Run: headless pygame with SDL's dummy video driver; simulated clock (each Clock.tick advances the game by its frame time, no real sleeping); random seed 0; keys injected as events and as key.get_pressed() state; no mouse input; restart key RETURN tapped at the start of phases 3 and 4.
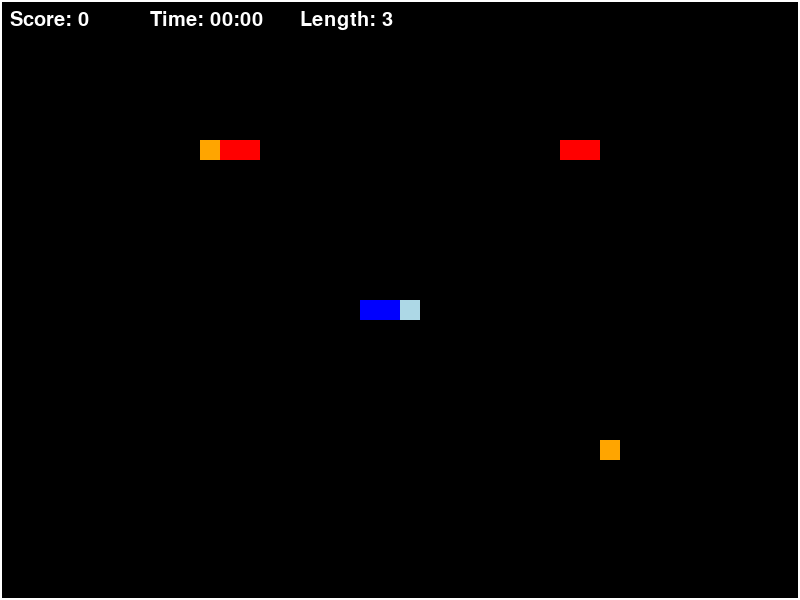
Frame 1 of 4 · flips 1–60 · no input
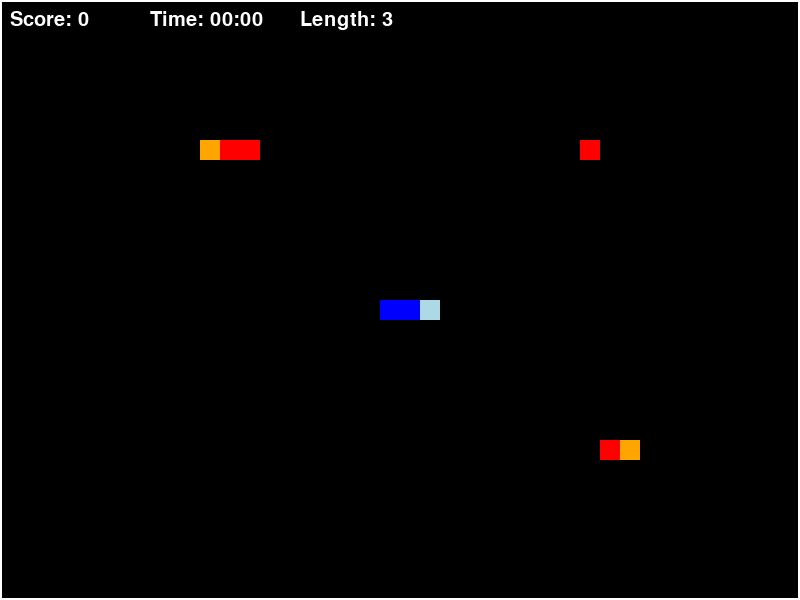
Frame 2 of 4 · flips 61–180 · tapped SPACE, RETURN · held RIGHT (→), D
Frame 3 of 4 · flips 181–300 · tapped RETURN · held DOWN (↓), S · screen unchanged from frame 2, image omitted
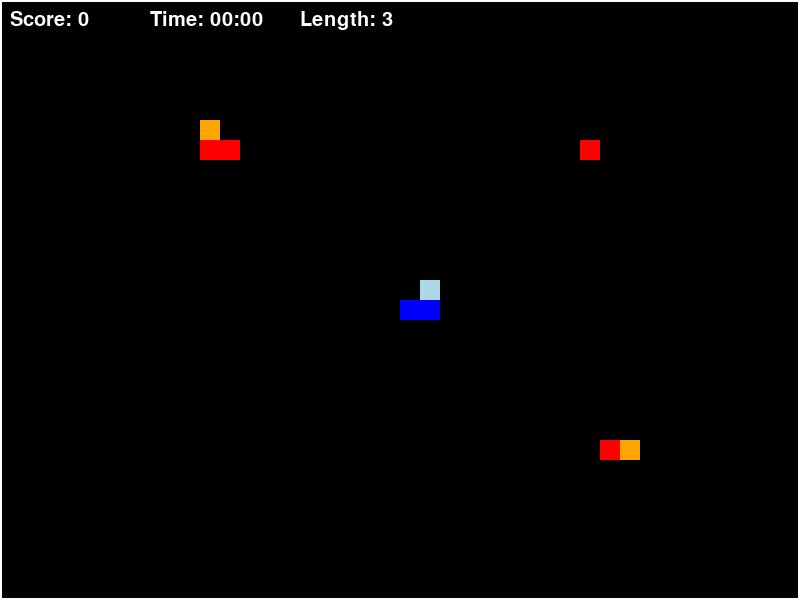
Frame 4 of 4 · flips 301–420 · tapped RETURN · held LEFT (←), A, UP (↑), W

The pygame program that drew these frames:

import pygame
import random
import time

# Constants
CELL_SIZE = 20
GRID_WIDTH = 40
GRID_HEIGHT = 30
WINDOW_WIDTH = GRID_WIDTH * CELL_SIZE
WINDOW_HEIGHT = GRID_HEIGHT * CELL_SIZE

# Colors
BLACK = (0, 0, 0)
WHITE = (255, 255, 255)
BLUE = (0, 0, 255)
LIGHT_BLUE = (173, 216, 230)  # Head color for player snake
RED = (255, 0, 0)
ORANGE = (255, 165, 0)      # Head color for enemy snakes
GREEN = (0, 255, 0)
YELLOW = (255, 255, 0)
CYAN = (0, 255, 255)       # Player egg color
PINK = (255, 192, 203)       # Enemy egg color


# Point class to represent coordinates
class Point:
    def __init__(self, x, y):
        self.x = x
        self.y = y

    def __eq__(self, other):
        return self.x == other.x and self.y == other.y

# Egg class to represent eggs with position and time laid
class Egg:
    def __init__(self, point, time_laid, egg_type): # Added egg_type
        self.point = point
        self.time_laid = time_laid
        self.egg_type = egg_type # "player" or "enemy"

    def get_point(self):
        return self.point

    def get_type(self): # Added get_type method
        return self.egg_type


# Snake class to manage snake properties
class Snake:
    def __init__(self, body, color, head_color):
        self.body = body  # List of Point objects
        self.color = color
        self.head_color = head_color
        self.original_color = color
        self.is_green = False # Track if currently green
        self.last_move_time = 0 # For speed control
        self.move_interval = 0.1 # Normal speed move interval

# Game class to manage the game state and logic
class Game:
    def __init__(self):
        pygame.init()
        self.screen = pygame.display.set_mode((WINDOW_WIDTH, WINDOW_HEIGHT))
        pygame.display.set_caption("Serpentine")
        self.clock = pygame.time.Clock()

        # Initialize player snake
        self.player = Snake(
            [Point(GRID_WIDTH // 2, GRID_HEIGHT // 2),
             Point(GRID_WIDTH // 2 - 1, GRID_HEIGHT // 2),
             Point(GRID_WIDTH // 2 - 2, GRID_HEIGHT // 2)],
            BLUE, LIGHT_BLUE
        )
        self.direction = (1, 0)  # Start moving right

        # Initialize enemy snakes
        self.enemies = [
            Snake([Point(GRID_WIDTH // 4, GRID_HEIGHT // 4),
                   Point(GRID_WIDTH // 4 + 1, GRID_HEIGHT // 4),
                   Point(GRID_WIDTH // 4 + 2, GRID_HEIGHT // 4)], RED, ORANGE),
            Snake([Point(3 * GRID_WIDTH // 4, 3 * GRID_HEIGHT // 4),
                   Point(3 * GRID_WIDTH // 4 - 1, GRID_HEIGHT // 4),
                   Point(3 * GRID_WIDTH // 4 - 2, GRID_HEIGHT // 4)], RED, ORANGE),
        ]

        self.food = None
        self.player_eggs = [] # list of Egg objects
        self.enemy_eggs = [] # list of Egg objects
        self.score = 0
        self.game_start_time = time.time() # Initialize game start time
        self.last_player_egg_time = self.game_start_time
        self.last_enemy_egg_time = self.game_start_time
        self.last_food_time = self.game_start_time
        self.game_over = False
        self.end_message = ""  # To hold "Game Over" or "You've Won" message
        self.frame_time = 0.1  # Update every 0.1 seconds
        self.last_update = time.time()
        self.grew = False  # Track if player snake grew this frame
        self.game_end_time = 0 # To store the time when game ended
        self.last_timer_seconds = 0 # Store last timer value to freeze display


    def update(self):
        if self.game_over:
            return

        current_time = time.time()
        if current_time - self.last_update < self.frame_time:
            return
        self.last_update = current_time

        # Handle player input
        keys = pygame.key.get_pressed()
        new_direction = self.direction
        if keys[pygame.K_UP] and self.direction != (0, 1):
            new_direction = (0, -1)
        elif keys[pygame.K_DOWN] and self.direction != (0, -1):
            new_direction = (0, 1)
        elif keys[pygame.K_LEFT] and self.direction != (1, 0):
            new_direction = (-1, 0)
        elif keys[pygame.K_RIGHT] and self.direction != (-1, 0):
            new_direction = (1, 0)

        # Move player snake
        head = self.player.body[0]
        new_head = Point(head.x + new_direction[0], head.y + new_direction[1])

        # Wall collision: stop and wait for direction change
        if (new_head.x < 0 or new_head.x >= GRID_WIDTH or
                new_head.y < 0 or new_head.y >= GRID_HEIGHT):
            if new_direction == self.direction:
                return
            else:
                self.direction = new_direction
                return

        # Self-collision check
        if new_head in self.player.body[:-1]:
            self.game_over = True
            self.end_message = f"Game Over! Score: {self.score}"
            self.game_end_time = time.time() # Record game over time
            return

        self.player.body.insert(0, new_head)
        self.direction = new_direction
        self.grew = False

        # Move enemy snakes
        for i, enemy in enumerate(self.enemies[:]):  # Copy list to modify during iteration
            enemy_current_time = time.time()
            if enemy_current_time - enemy.last_move_time < enemy.move_interval:
                continue # Skip move if not enough time passed for this enemy
            enemy.last_move_time = enemy_current_time

            e_head = enemy.body[0]
            target_food = self.food
            target_player_egg = None # Initialize target player egg
            enemy_grew = False

            # Detection range calculation based on enemy length - Increased radius for short snakes
            if len(enemy.body) <= 2:
                detection_range_x = GRID_WIDTH  # Increased X range
                detection_range_y = GRID_HEIGHT # Increased Y range
            else: # len(enemy.body) >= 3
                detection_range_x = GRID_WIDTH // 4
                detection_range_y = GRID_HEIGHT // 2


            # Detect player eggs first within range (prioritize player eggs over food)
            for egg_obj in self.player_eggs:
                egg = egg_obj.get_point()
                dist_x_to_egg = abs(e_head.x - egg.x)
                dist_y_to_egg = abs(e_head.y - egg.y)
                if dist_x_to_egg <= detection_range_x and dist_y_to_egg <= detection_range_y:
                    target_player_egg = egg # Target the first player egg found within range
                    break # Prioritize egg, so break after finding one

            # If no player egg is targeted, then check for food
            if not target_player_egg and target_food:
                dist_x_to_food = abs(e_head.x - target_food.x)
                dist_y_to_food = abs(e_head.y - target_food.y)
                if dist_x_to_food <= detection_range_x and dist_y_to_food <= detection_range_y:
                    target_food = self.food # keep targetting food if in range

            possible_moves = [(0, -1), (0, 1), (-1, 0), (1, 0)]
            valid_moves = []

            for move in possible_moves:
                dx, dy = move
                new_e_head = Point(
                    max(0, min(GRID_WIDTH - 1, e_head.x + dx)),
                    max(0, min(GRID_HEIGHT - 1, e_head.y + dy))
                )
                collision = False
                for other_enemy_index, other_enemy in enumerate(self.enemies):
                    if i != other_enemy_index and new_e_head in other_enemy.body: # Check collision with other enemies
                        collision = True
                        break
                if not collision:
                    valid_moves.append(move)

            if not valid_moves: # No valid moves, choose randomly from all (potentially colliding)
                moves_to_use = possible_moves
            else:
                moves_to_use = valid_moves

            if target_player_egg: # Move towards player egg if detected (prioritized)
                dx = 0
                dy = 0
                if e_head.x < target_player_egg.x:
                    dx = 1
                elif e_head.x > target_player_egg.x:
                    dx = -1
                if e_head.y < target_player_egg.y:
                    dy = 1
                elif e_head.y > target_player_egg.y:
                    dy = -1
                move_towards_egg = (dx, dy)
                if move_towards_egg in moves_to_use: # Prioritize valid move towards egg
                    dx, dy = move_towards_egg
                elif moves_to_use: # If direct move invalid, use any valid move
                    dx, dy = random.choice(moves_to_use)
                else: # No valid moves at all, use a potentially colliding move
                    dx, dy = move_towards_egg if move_towards_egg in possible_moves else random.choice(possible_moves)


            elif target_food: # Move towards food if detected
                dx = 0
                dy = 0
                if e_head.x < target_food.x:
                    dx = 1
                elif e_head.x > target_food.x:
                    dx = -1
                if e_head.y < target_food.y:
                    dy = 1
                elif e_head.y > target_food.y:
                    dy = -1
                move_towards_food = (dx, dy)
                if move_towards_food in moves_to_use: # Prioritize valid move towards food
                    dx, dy = move_towards_food
                elif moves_to_use: # If direct move invalid, use any valid move
                    dx, dy = random.choice(moves_to_use)
                else: # No valid moves at all, use a potentially colliding move
                    dx, dy = move_towards_food if move_towards_food in possible_moves else random.choice(possible_moves)

            elif valid_moves: # No target, use any valid move if available
                 dx, dy = random.choice(valid_moves)
            else: # No valid moves, choose randomly from all (potentially colliding)
                moves = [(0, -1), (0, 1), (-1, 0), (1, 0)]
                dx, dy = random.choice(moves)


            new_e_head = Point(
                max(0, min(GRID_WIDTH - 1, e_head.x + dx)),
                max(0, min(GRID_HEIGHT - 1, e_head.y + dy))
            )


            if new_e_head not in enemy.body:
                enemy.body.insert(0, new_e_head)
                if target_food and new_e_head == target_food: # Eat food
                    enemy.body.append(enemy.body[-1])  # Grow enemy by 1 (original behaviour)
                    self.food = None
                    enemy_grew = True
                elif target_player_egg and new_e_head == target_player_egg: # Eat player egg
                    enemy.body.extend([enemy.body[-1]] * 2) # Grow by 2 segments
                    self.player_eggs.remove(egg_obj) # Remove eaten egg, remove Egg object
                    enemy_grew = True


                if not enemy_grew:
                    enemy.body.pop()

            # Update enemy snake green status and speed based on length
            if len(enemy.body) <= 2:
                if not enemy.is_green: # Only change to green once
                    enemy.color = GREEN
                    enemy.head_color = GREEN
                    enemy.is_green = True
                    enemy.move_interval = 0.2 # Slower speed
            elif enemy.is_green: # Revert to red if grew beyond length 2
                enemy.color = enemy.original_color # Revert to original color
                enemy.head_color = ORANGE
                enemy.is_green = False
                enemy.move_interval = 0.1 # Normal speed


        # Spawn food every 5 seconds
        if not self.food and current_time - self.last_food_time > 5:
            while True:
                food = Point(random.randint(0, GRID_WIDTH - 1), random.randint(0, GRID_HEIGHT - 1))
                valid_food_pos = True
                if food in self.player.body: valid_food_pos = False
                for e in self.enemies:
                    if food in e.body: valid_food_pos = False
                for egg_obj in self.player_eggs + self.enemy_eggs:
                    if food == egg_obj.get_point(): valid_food_pos = False
                if valid_food_pos:
                    self.food = food
                    self.last_food_time = current_time
                    break

        # Enemy egg laying - Halve the time when only 1 enemy left
        enemy_egg_interval = 30 # Normal interval
        if len(self.enemies) == 1:
            enemy_egg_interval = 15 # Halved interval

        if current_time - self.last_enemy_egg_time > enemy_egg_interval:
            for enemy in self.enemies:
                if random.random() < 0.3 and len(enemy.body) >= 3: # Check length >= 3
                    self.enemy_eggs.append(Egg(enemy.body[-1], current_time, "enemy")) # Egg type "enemy"
                    enemy.body.pop() # Reduce enemy length by 1 after laying egg
            self.last_enemy_egg_time = current_time

        # Player egg laying
        if current_time - self.last_player_egg_time > 10:
            if random.random() < 0.5 and len(self.player.body) >= 3: # Check player length >= 3
                self.player_eggs.append(Egg(self.player.body[-1], current_time, "player")) # Egg type "player"
                self.player.body.pop() # Reduce player length by 1 after laying egg
            self.last_player_egg_time = current_time

        # Collision with food
        if self.food and self.player.body[0] == self.food:
            self.grew = True
            self.food = None
            self.score += 10

        # Collision with eggs and enemies
        enemies_to_remove = []
        enemy_eggs_to_remove = [] # List to store enemy eggs to remove

        # Collision with Enemy Eggs
        for egg_obj in self.enemy_eggs:
            egg_point = egg_obj.get_point()
            if self.player.body[0] == egg_point:
                self.grew = True # Player snake grows
                enemy_eggs_to_remove.append(egg_obj) # Remove the egg
                self.score += 50 # Add score for eating enemy egg
                break # Only eat one egg per frame

        # Player no longer collides with Player Eggs


        # Collision with Enemies
        for i, enemy in enumerate(self.enemies):
            if self.player.body[0] == enemy.body[0]:
                if enemy.color == GREEN:
                    enemies_to_remove.append(i)
                    self.grew = True
                    self.score += 50
                else:
                    self.game_over = True
                    self.end_message = f"Game Over! Score: {self.score}"
                    self.game_end_time = time.time() # Record game over time
                    return
            elif self.player.body[0] in enemy.body[1:]:
                original_enemy_length = len(enemy.body) # Store original enemy length
                pos = enemy.body.index(self.player.body[0])
                enemy.body = enemy.body[:pos]
                removed_length = original_enemy_length - len(enemy.body) # Calculate removed length
                self.player.body.extend([self.player.body[-1]] * removed_length) # Player grows by removed length
                self.grew = True
                if len(enemy.body) <= 2: # Turn green if length is now 1 or 2
                    enemy.color = GREEN
                    enemy.head_color = GREEN
                    enemy.is_green = True
                    enemy.move_interval = 0.2 # Slower speed

        # Remove eaten enemy eggs
        for egg_obj in enemy_eggs_to_remove:
            self.enemy_eggs.remove(egg_obj)
            self.grew = True

        for i in sorted(enemies_to_remove, reverse=True):
            self.enemies.pop(i)

        # Hatch eggs - fixed 10 seconds hatch time
        player_eggs_to_hatch = []
        for egg_obj in self.player_eggs:
            if current_time - egg_obj.time_laid >= 10:
                player_eggs_to_hatch.append(egg_obj)
        for egg_obj in player_eggs_to_hatch:
            self.player_eggs.remove(egg_obj)
            self.score += 100

        enemy_eggs_to_hatch = []
        for egg_obj in self.enemy_eggs:
            if current_time - egg_obj.time_laid >= 10:
                enemy_eggs_to_hatch.append(egg_obj)
        for egg_obj in enemy_eggs_to_hatch:
            self.enemy_eggs.remove(egg_obj)
            pos = egg_obj.get_point()
            new_enemy = Snake([pos,
                                     Point(max(0, min(GRID_WIDTH - 1, pos.x - 1)), pos.y),
                                     Point(max(0, min(GRID_WIDTH - 1, pos.x - 2)), pos.y)], RED, ORANGE)
            self.enemies.append(new_enemy)


        # Remove tail if no growth
        if not self.grew:
            self.player.body.pop()

        # Win condition: check if all enemy snakes are eaten
        if not self.enemies:
            self.game_over = True
            self.end_message = f"You've Won! Score: {self.score}"
            self.game_end_time = time.time() # Record game over time


    def draw(self):
        self.screen.fill(BLACK)

        # Draw boundary
        pygame.draw.rect(self.screen, WHITE, (0, 0, WINDOW_WIDTH, WINDOW_HEIGHT), 2)

        # Draw player snake
        for i, seg in enumerate(self.player.body):
            color = self.player.head_color if i == 0 else self.player.color
            pygame.draw.rect(self.screen, color, (seg.x * CELL_SIZE, seg.y * CELL_SIZE, CELL_SIZE, CELL_SIZE))

        # Draw enemy snakes
        for enemy in self.enemies:
            for i, seg in enumerate(enemy.body):
                color = enemy.head_color if i == 0 else enemy.color
                pygame.draw.rect(self.screen, color, (seg.x * CELL_SIZE, seg.y * CELL_SIZE, CELL_SIZE, CELL_SIZE))

        # Draw food
        if self.food:
            pygame.draw.rect(self.screen, YELLOW, (self.food.x * CELL_SIZE, self.food.y * CELL_SIZE, CELL_SIZE, CELL_SIZE))

        # Draw eggs - colored based on type
        for egg_obj in self.player_eggs: # Player eggs - CYAN
            egg = egg_obj.get_point()
            pygame.draw.circle(self.screen, CYAN, (int(egg.x * CELL_SIZE + CELL_SIZE / 2), int(egg.y * CELL_SIZE + CELL_SIZE / 2)), int(CELL_SIZE / 2))
        for egg_obj in self.enemy_eggs: # Enemy eggs - PINK
            egg = egg_obj.get_point()
            pygame.draw.circle(self.screen, PINK, (int(egg.x * CELL_SIZE + CELL_SIZE / 2), int(egg.y * CELL_SIZE + CELL_SIZE / 2)), int(CELL_SIZE / 2))


        # Draw score, timer, and length
        font = pygame.font.SysFont(None, 30)
        score_text = font.render(f"Score: {self.score}", True, WHITE)

        if not self.game_over: # Update timer only if game is not over
            elapsed_seconds = int(time.time() - self.game_start_time)
            minutes = elapsed_seconds // 60
            seconds = elapsed_seconds % 60
            timer_string = f"Time: {minutes:02}:{seconds:02}" # MM:SS format
            self.last_timer_seconds = elapsed_seconds # Store total seconds for freezing
        else:
            elapsed_seconds = self.last_timer_seconds # Use the last stored value to freeze timer
            minutes = elapsed_seconds // 60
            seconds = elapsed_seconds % 60
            timer_string = f"Time: {minutes:02}:{seconds:02}" # MM:SS format


        timer_text = font.render(timer_string, True, WHITE)
        length_text = font.render(f"Length: {len(self.player.body)}", True, WHITE)

        self.screen.blit(score_text, (10, 10))
        self.screen.blit(timer_text, (150, 10)) # Position timer next to score
        self.screen.blit(length_text, (300, 10)) # Position length next to timer, adjusted position

        # Game over or win screen
        if self.game_over:
            font = pygame.font.SysFont(None, 40)
            color = RED if "Game Over" in self.end_message else GREEN
            text = font.render(self.end_message, True, color)
            text_rect = text.get_rect(center=(WINDOW_WIDTH // 2, WINDOW_HEIGHT // 2))
            self.screen.blit(text, text_rect)

        pygame.display.flip()

    def run(self):
        running = True
        while running:
            for event in pygame.event.get():
                if event.type == pygame.QUIT:
                    running = False
                elif event.type == pygame.KEYDOWN and self.game_over and event.key == pygame.K_RETURN:
                    return True  # Restart game

            self.update()
            self.draw()
            self.clock.tick(60)  # 60 FPS

        return False

# Main function to run the game
def main():
    while True:
        game = Game()
        if not game.run():
            break
    pygame.quit()

if __name__ == "__main__":
    main()
